Run: headless pygame with SDL's dummy video driver; simulated clock (each Clock.tick advances the game by its frame time, no real sleeping); random seed 0; keys injected as events and as key.get_pressed() state; no mouse input.
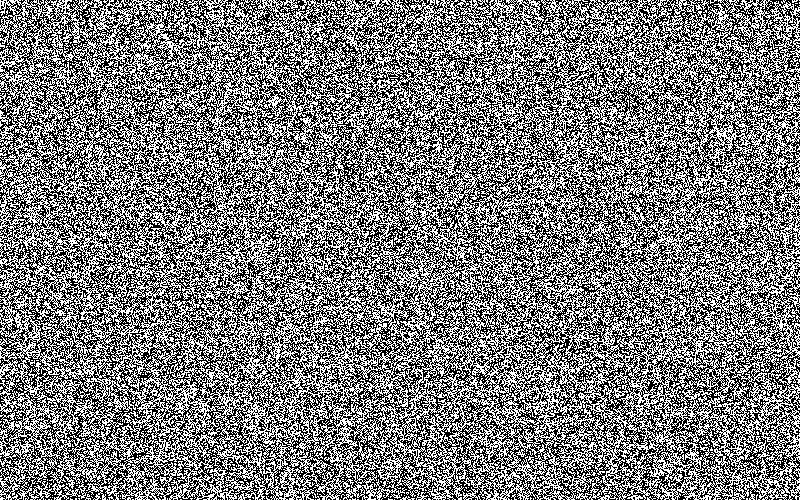
Frame 1 of 4 · flips 1–60 · no input
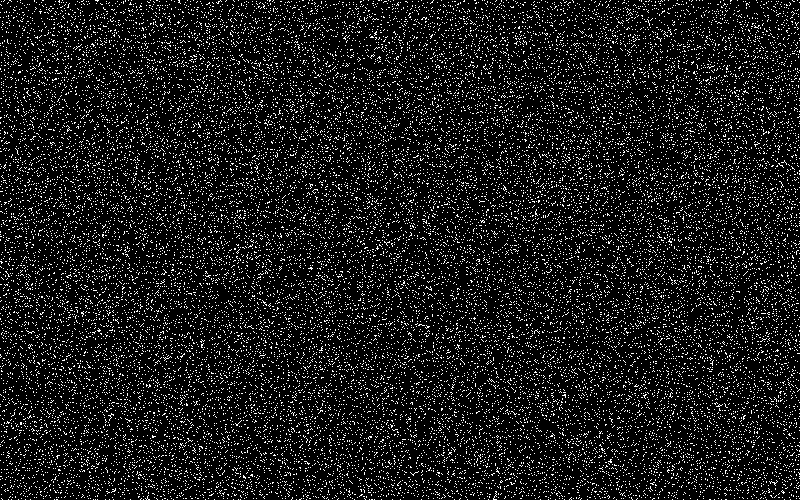
Frame 2 of 4 · flips 61–180 · tapped SPACE, RETURN · held RIGHT (→), D
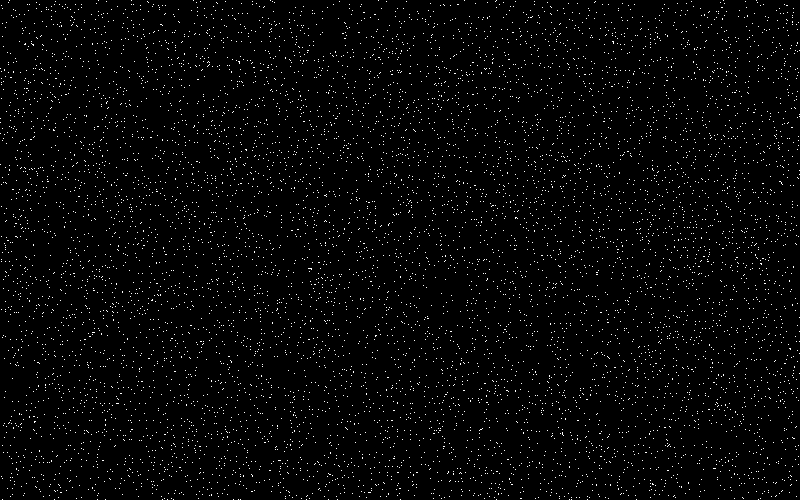
Frame 3 of 4 · flips 181–300 · held DOWN (↓), S
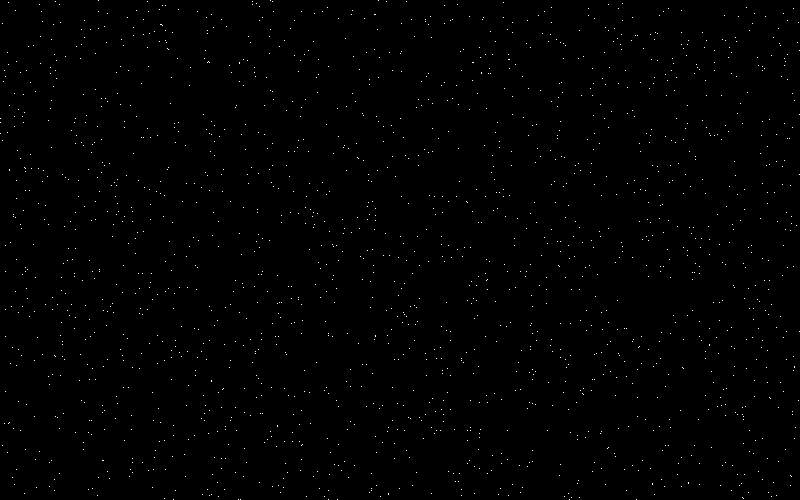
Frame 4 of 4 · flips 301–420 · held LEFT (←), A, UP (↑), W

The pygame program that drew these frames:

from random import randint
import pygame


def draw_random_line(screen: pygame.Surface):
    color = tuple([randint(0, 255) for _ in range(3)])
    start_pos = (randint(0, screen.get_width()),
                 randint(0, screen.get_width()))
    end_pos = (randint(0, screen.get_width()),
               randint(0, screen.get_height()))
    pygame.draw.line(screen, color, start_pos, end_pos, 1)


def draw_random_rect(screen: pygame.Surface):
    color = tuple([randint(0, 255) for _ in range(3)])
    start_pos = (randint(0, screen.get_width()),
                 randint(0, screen.get_height()))
    size = (randint(0, screen.get_width() - start_pos[0]),
            randint(0, screen.get_height() - start_pos[1]))
    pygame.draw.rect(screen, color, (*start_pos, *size), 1)


def draw_pixels(screen: pygame.Surface):
    color = pygame.Color(0, 0, 0)
    for i in range(10000):
        start_pos = (randint(0, screen.get_width()),
                     randint(0, screen.get_height()))
        pygame.draw.rect(screen, color, (*start_pos, 1, 1))
        # pygame.display.flip()


if __name__ == "__main__":
    pygame.init()
    screen = pygame.display.set_mode((800, 500))

    screen.fill((255, 255, 255))
    pygame.display.flip()

    while pygame.event.wait().type != pygame.QUIT:
        # draw_random_rect(screen)
        # draw_random_line(screen)
        draw_pixels(screen)
        pygame.display.flip()
    pygame.quit()
